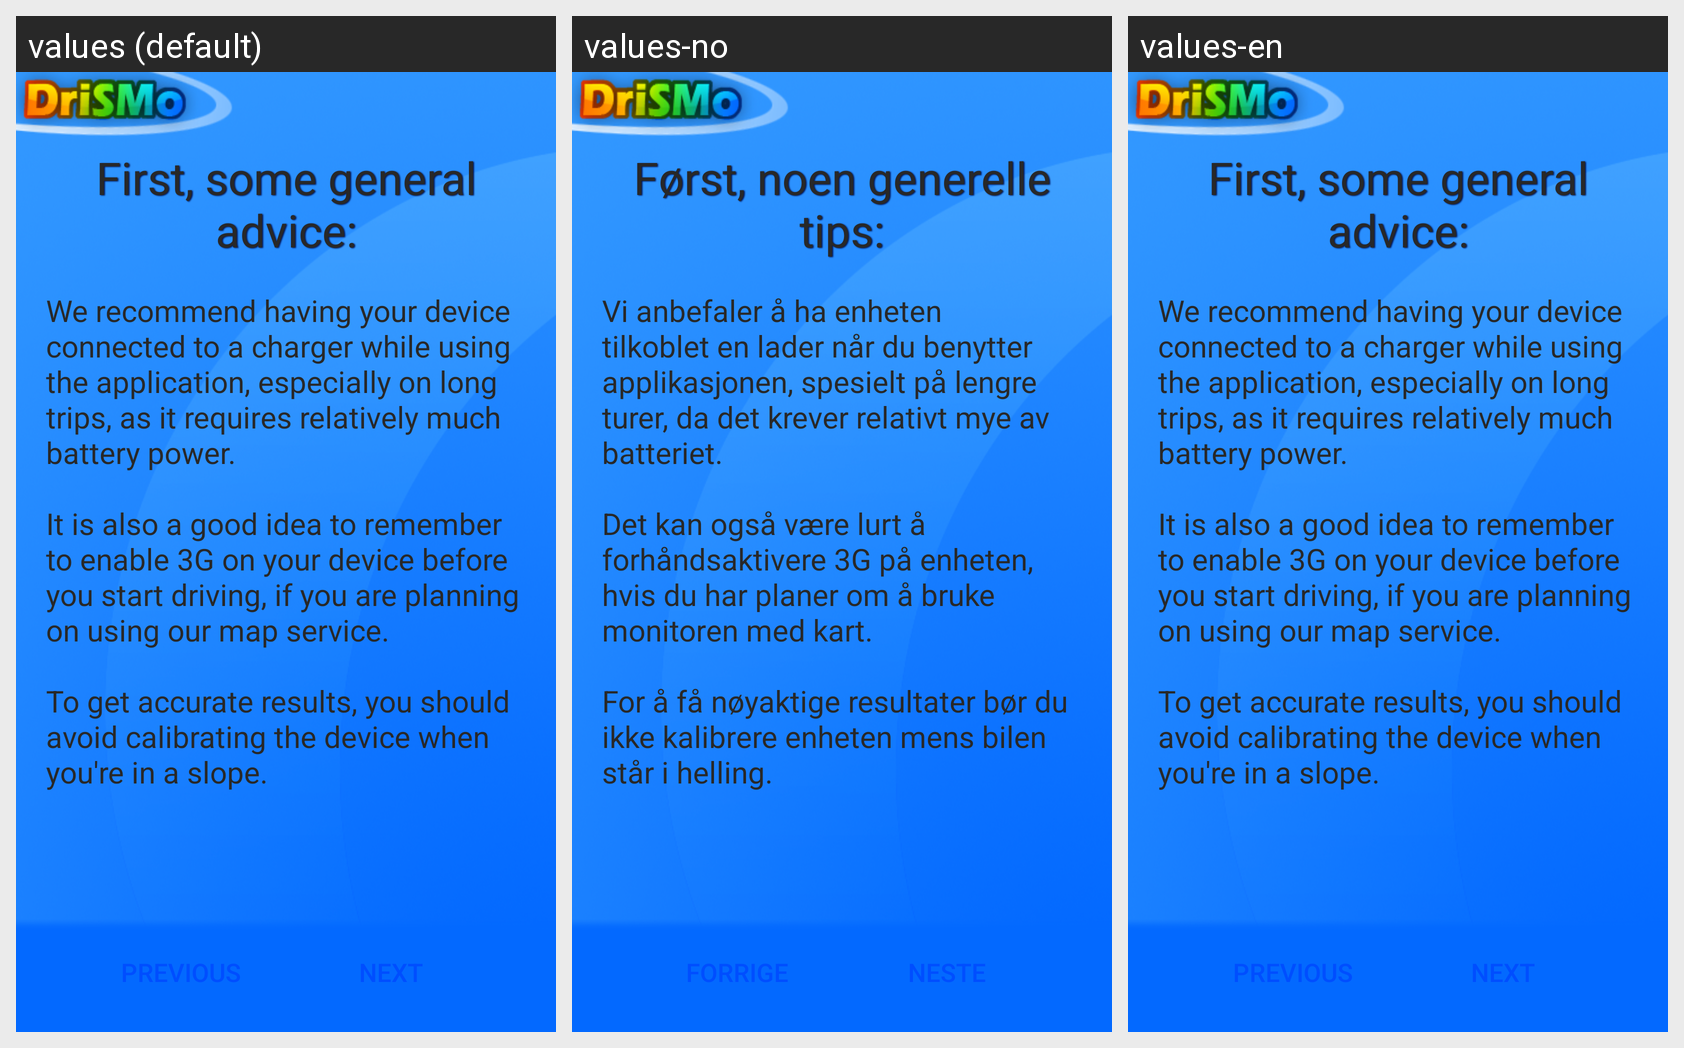

Translations of the strings shown on this Android screen, per locale in the grid:
Android screen res/layout/tutorial1.xml rendered under 3 locales, left to right: values (default), values-no, values-en. Device: Nexus 5 (rendered at 1080×1920; each locale shown at half size, 540×960, under a caption strip naming it); theme Theme.MaterialComponents.DayNight.NoActionBar.
Strings drawn on this screen, with the default value and each locale's value (text and hints the layout hard-codes, and strings that could not be matched under every locale, appear in the picture but are not listed):

tutorialContent1_1
  values: First, some general advice:
  values-no: Først, noen generelle tips:
  values-en: First, some general advice:

tutorialContent1_2
  values: We recommend having your device connected to a charger while using the application, especially on long trips, as it requires relatively much battery power.
      
      It is also a good idea to remember to enable 3G on your device before you start driving, if you are planning on using our map service.
      
      To get accurate results, you should avoid calibrating the device when you're in a slope.
  values-no: Vi anbefaler å ha enheten tilkoblet en lader når du benytter applikasjonen, spesielt på lengre turer, da det krever relativt mye av batteriet.
      
      Det kan også være lurt å forhåndsaktivere 3G på enheten, hvis du har planer om å bruke monitoren med kart.
      
      For å få nøyaktige resultater bør du ikke kalibrere enheten mens bilen står i helling.
  values-en: We recommend having your device connected to a charger while using the application, especially on long trips, as it requires relatively much battery power.
      
      It is also a good idea to remember to enable 3G on your device before you start driving, if you are planning on using our map service.
      
      To get accurate results, you should avoid calibrating the device when you're in a slope.
